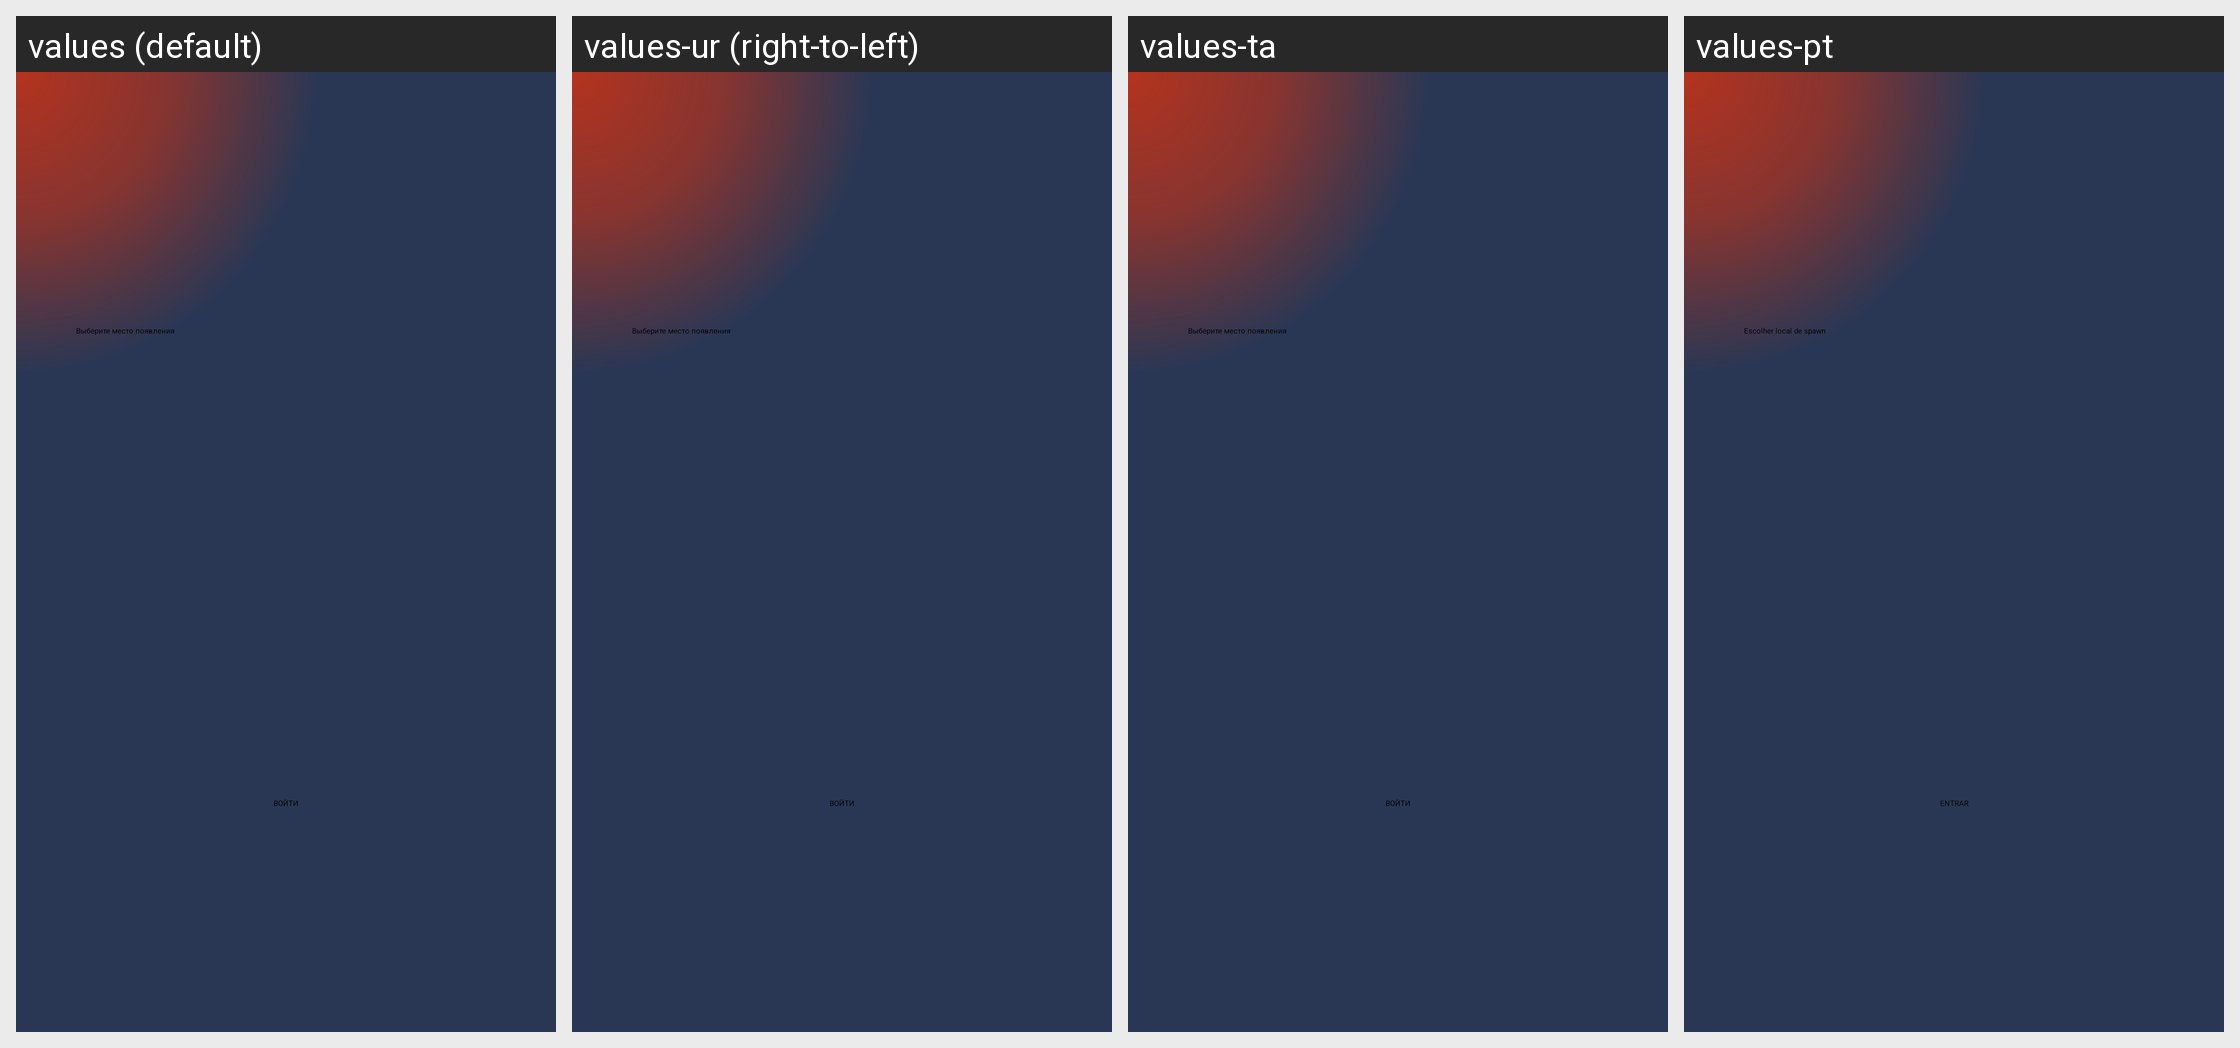

The same Android screen rendered under several of its app's locales, left to right. List the strings drawn on it with the default value and each locale's translation.
Android screen res/layout/spawn_location_layout.xml rendered under 4 locales, left to right: values (default), values-ur (right-to-left), values-ta, values-pt. Device: Nexus 5 (rendered at 1080×1920; each locale shown at half size, 540×960, under a caption strip naming it); theme AppTheme.NoActionBar.
Other locales in the repository, not shown: values-af, values-am, values-ar, values-as, values-az, values-be, values-bg, values-bn, values-bs, values-ca, values-cs, values-da, values-de, values-el, values-en, values-en-rCA, values-en-rGB, values-en-rIN, values-en-rXC, values-es, values-es-rUS, values-et, values-eu, values-fa, values-fi, values-fr, values-fr-rCA, values-gl, values-gu, values-hi, values-hr, values-hu, values-hy, values-in, values-is, values-it, values-iw, values-ja, values-ka, values-kk, values-km, values-kn, values-ko, values-ky, values-lo, values-lt, values-lv, values-mk, values-ml, values-mn, values-mr, values-ms, values-my, values-nb, values-ne, values-nl, values-or, values-pa, values-pl, values-pt-rBR, values-pt-rPT, values-ro, values-ru, values-si, values-sk, values-sl, values-sq, values-sr, values-sv, values-sw, values-te, values-th, values-tl, values-tr, values-uk, values-uz, values-vi, values-zh-rCN, values-zh-rHK, values-zh-rTW, values-zu.
Strings drawn on this screen, with the default value and each locale's value (text and hints the layout hard-codes, and strings that could not be matched under every locale, appear in the picture but are not listed):

spawn_location_choose_place
  values: Выберите место появления
  values-ur: Выберите место появления  [not translated; the default value is used]
  values-ta: Выберите место появления  [not translated; the default value is used]
  values-pt: Escolher local de spawn

spawn_location_enter
  values: Войти
  values-ur: Войти  [not translated; the default value is used]
  values-ta: Войти  [not translated; the default value is used]
  values-pt: Entrar
